Dataset: data (GitHub, fabricioifc/PinusClassification). Classes: not pinus, pinus.

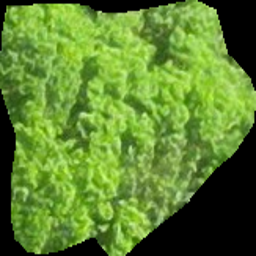
Label: not pinus

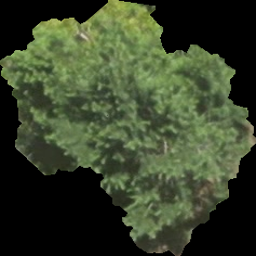
Label: pinus

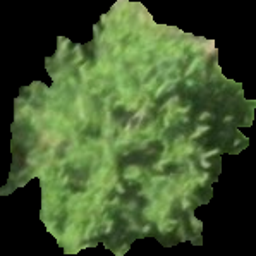
Label: pinus

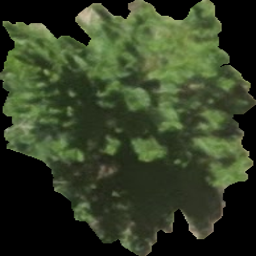
Label: pinus

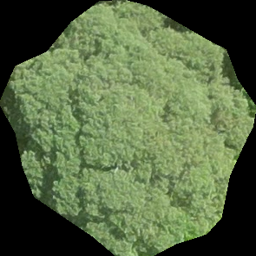
Label: not pinus

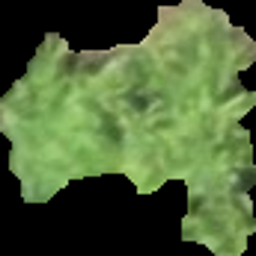
Label: pinus
